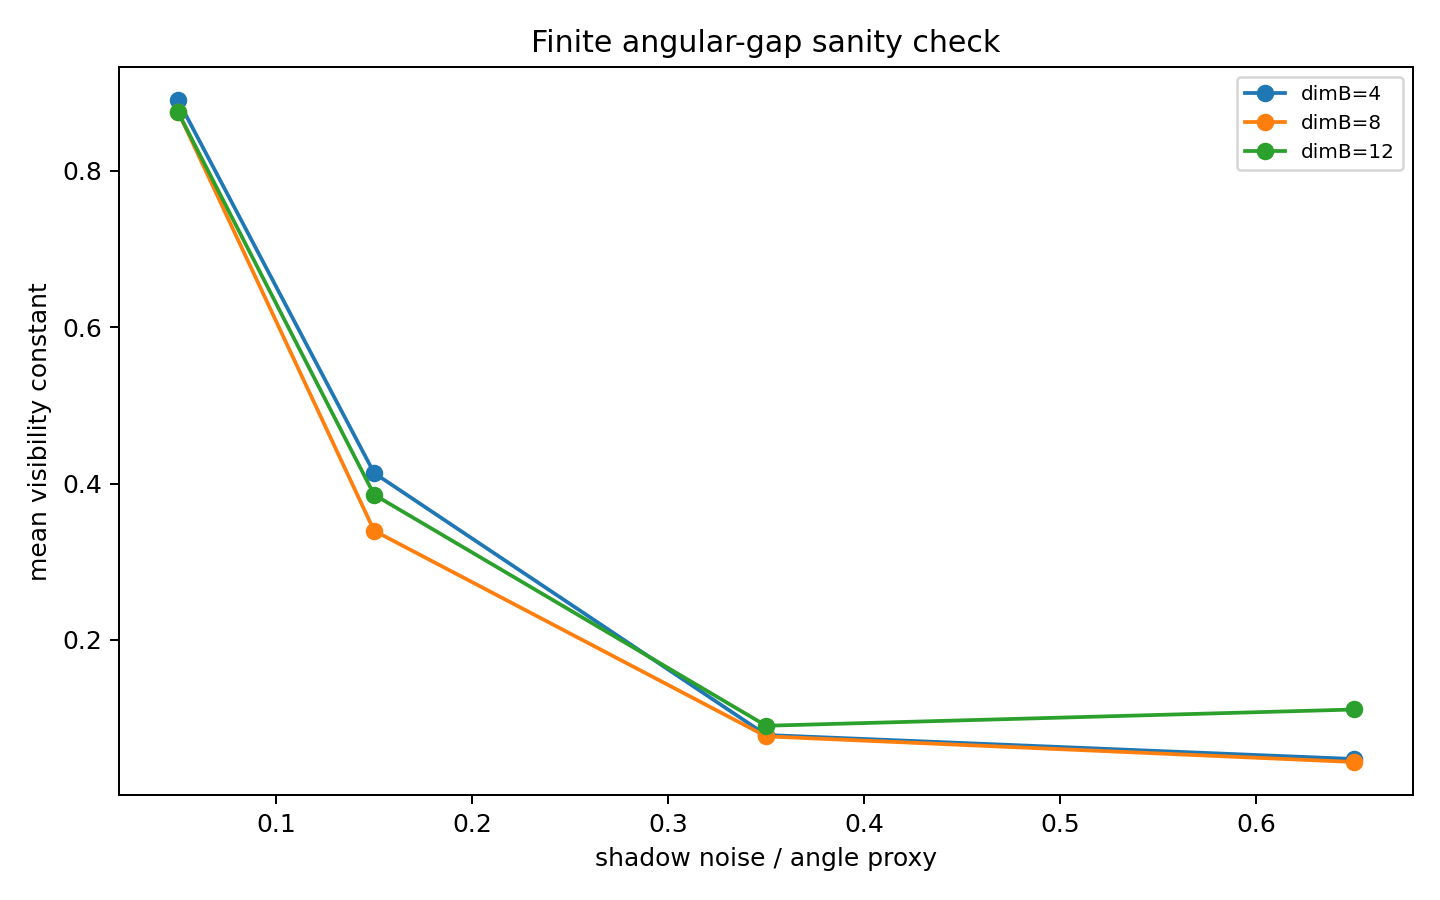

The table this chart was drawn from, first rows:
dimH, dimB, quality_noise, delta_gap, c_visibility
24, 4, 0.05, 0.2568, 0.9341
24, 4, 0.15, 0.6539, 0.5724
24, 4, 0.35, 0.9457, 0.1057
24, 4, 0.65, 0.9364, 0.1232
24, 8, 0.05, 0.2389, 0.9429
24, 8, 0.15, 0.7013, 0.5082
24, 8, 0.35, 0.9569, 0.0844
24, 8, 0.65, 0.9551, 0.08784
24, 12, 0.05, 0.2205, 0.9514
24, 12, 0.15, 0.6519, 0.5751
24, 12, 0.35, 0.9008, 0.1885
24, 12, 0.65, 0.8696, 0.2438
36, 4, 0.05, 0.318, 0.8989
36, 4, 0.15, 0.7579, 0.4257
36, 4, 0.35, 0.9454, 0.1062
36, 4, 0.65, 0.9796, 0.04036
36, 8, 0.05, 0.3318, 0.8899
36, 8, 0.15, 0.8071, 0.3487
36, 8, 0.35, 0.9519, 0.09387
36, 8, 0.65, 0.982, 0.03577
36, 12, 0.05, 0.3312, 0.8903
36, 12, 0.15, 0.7376, 0.456
36, 12, 0.35, 0.9538, 0.09032
36, 12, 0.65, 0.9323, 0.1309
48, 4, 0.05, 0.3391, 0.885
48, 4, 0.15, 0.8039, 0.3538
48, 4, 0.35, 0.9668, 0.06521
48, 4, 0.65, 0.9951, 0.009769
48, 8, 0.05, 0.3825, 0.8537
48, 8, 0.15, 0.8449, 0.2861
48, 8, 0.35, 0.9498, 0.09795
48, 8, 0.65, 0.976, 0.04747
48, 12, 0.05, 0.3911, 0.847
48, 12, 0.15, 0.8281, 0.3143
48, 12, 0.35, 0.9765, 0.04646
48, 12, 0.65, 0.9917, 0.01645
64, 4, 0.05, 0.3958, 0.8434
64, 4, 0.15, 0.8354, 0.3021
64, 4, 0.35, 0.9817, 0.03617
64, 4, 0.65, 0.9915, 0.01701
64, 8, 0.05, 0.4287, 0.8163
64, 8, 0.15, 0.8857, 0.2155
64, 8, 0.35, 0.9848, 0.03008
64, 8, 0.65, 0.9981, 0.003876
64, 12, 0.05, 0.4347, 0.811
64, 12, 0.15, 0.8958, 0.1976
64, 12, 0.35, 0.9822, 0.03521
64, 12, 0.65, 0.9734, 0.05258
